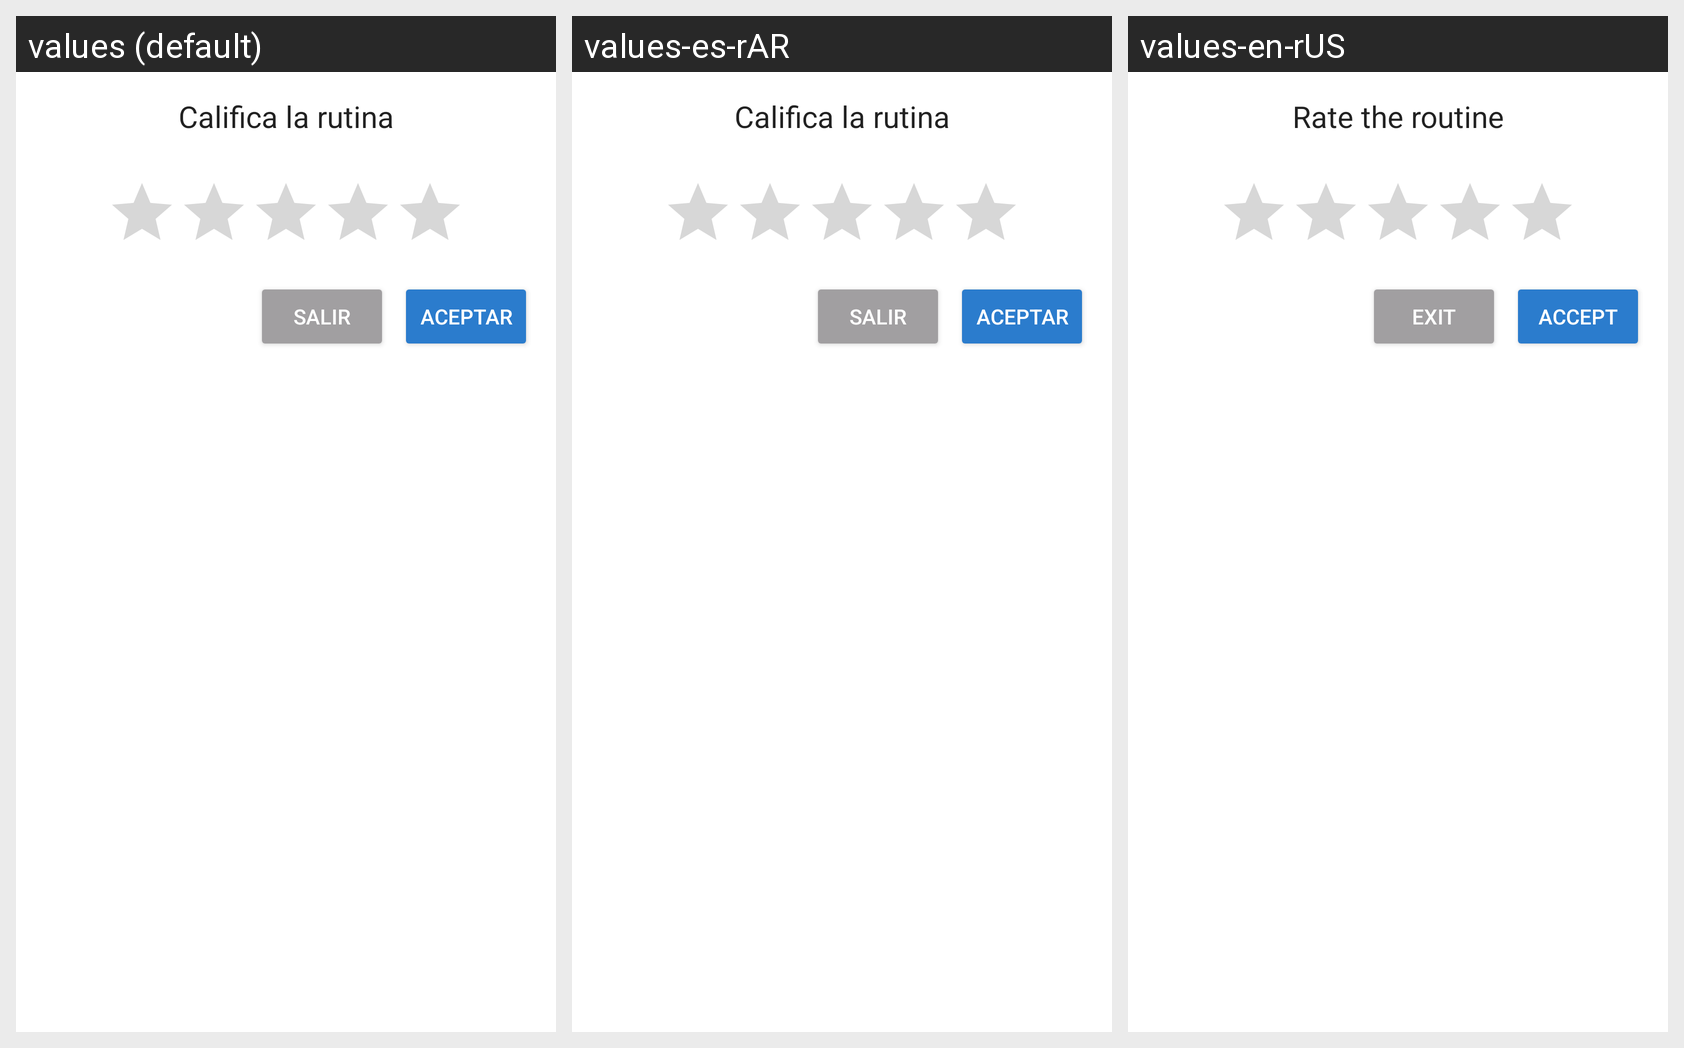

Translations of the strings shown on this Android screen, per locale in the grid:
Android screen res/layout/fragment_dialog.xml rendered under 3 locales, left to right: values (default), values-es-rAR, values-en-rUS. Device: Nexus 5 (rendered at 1080×1920; each locale shown at half size, 540×960, under a caption strip naming it); theme Theme.REPS.
Strings drawn on this screen, with the default value and each locale's value (text and hints the layout hard-codes, and strings that could not be matched under every locale, appear in the picture but are not listed):

califica_la_rutina
  values: Califica la rutina
  values-es-rAR: Califica la rutina
  values-en-rUS: Rate the routine

aceptar
  values: Aceptar
  values-es-rAR: Aceptar
  values-en-rUS: Accept

salir
  values: Salir
  values-es-rAR: Salir
  values-en-rUS: Exit
